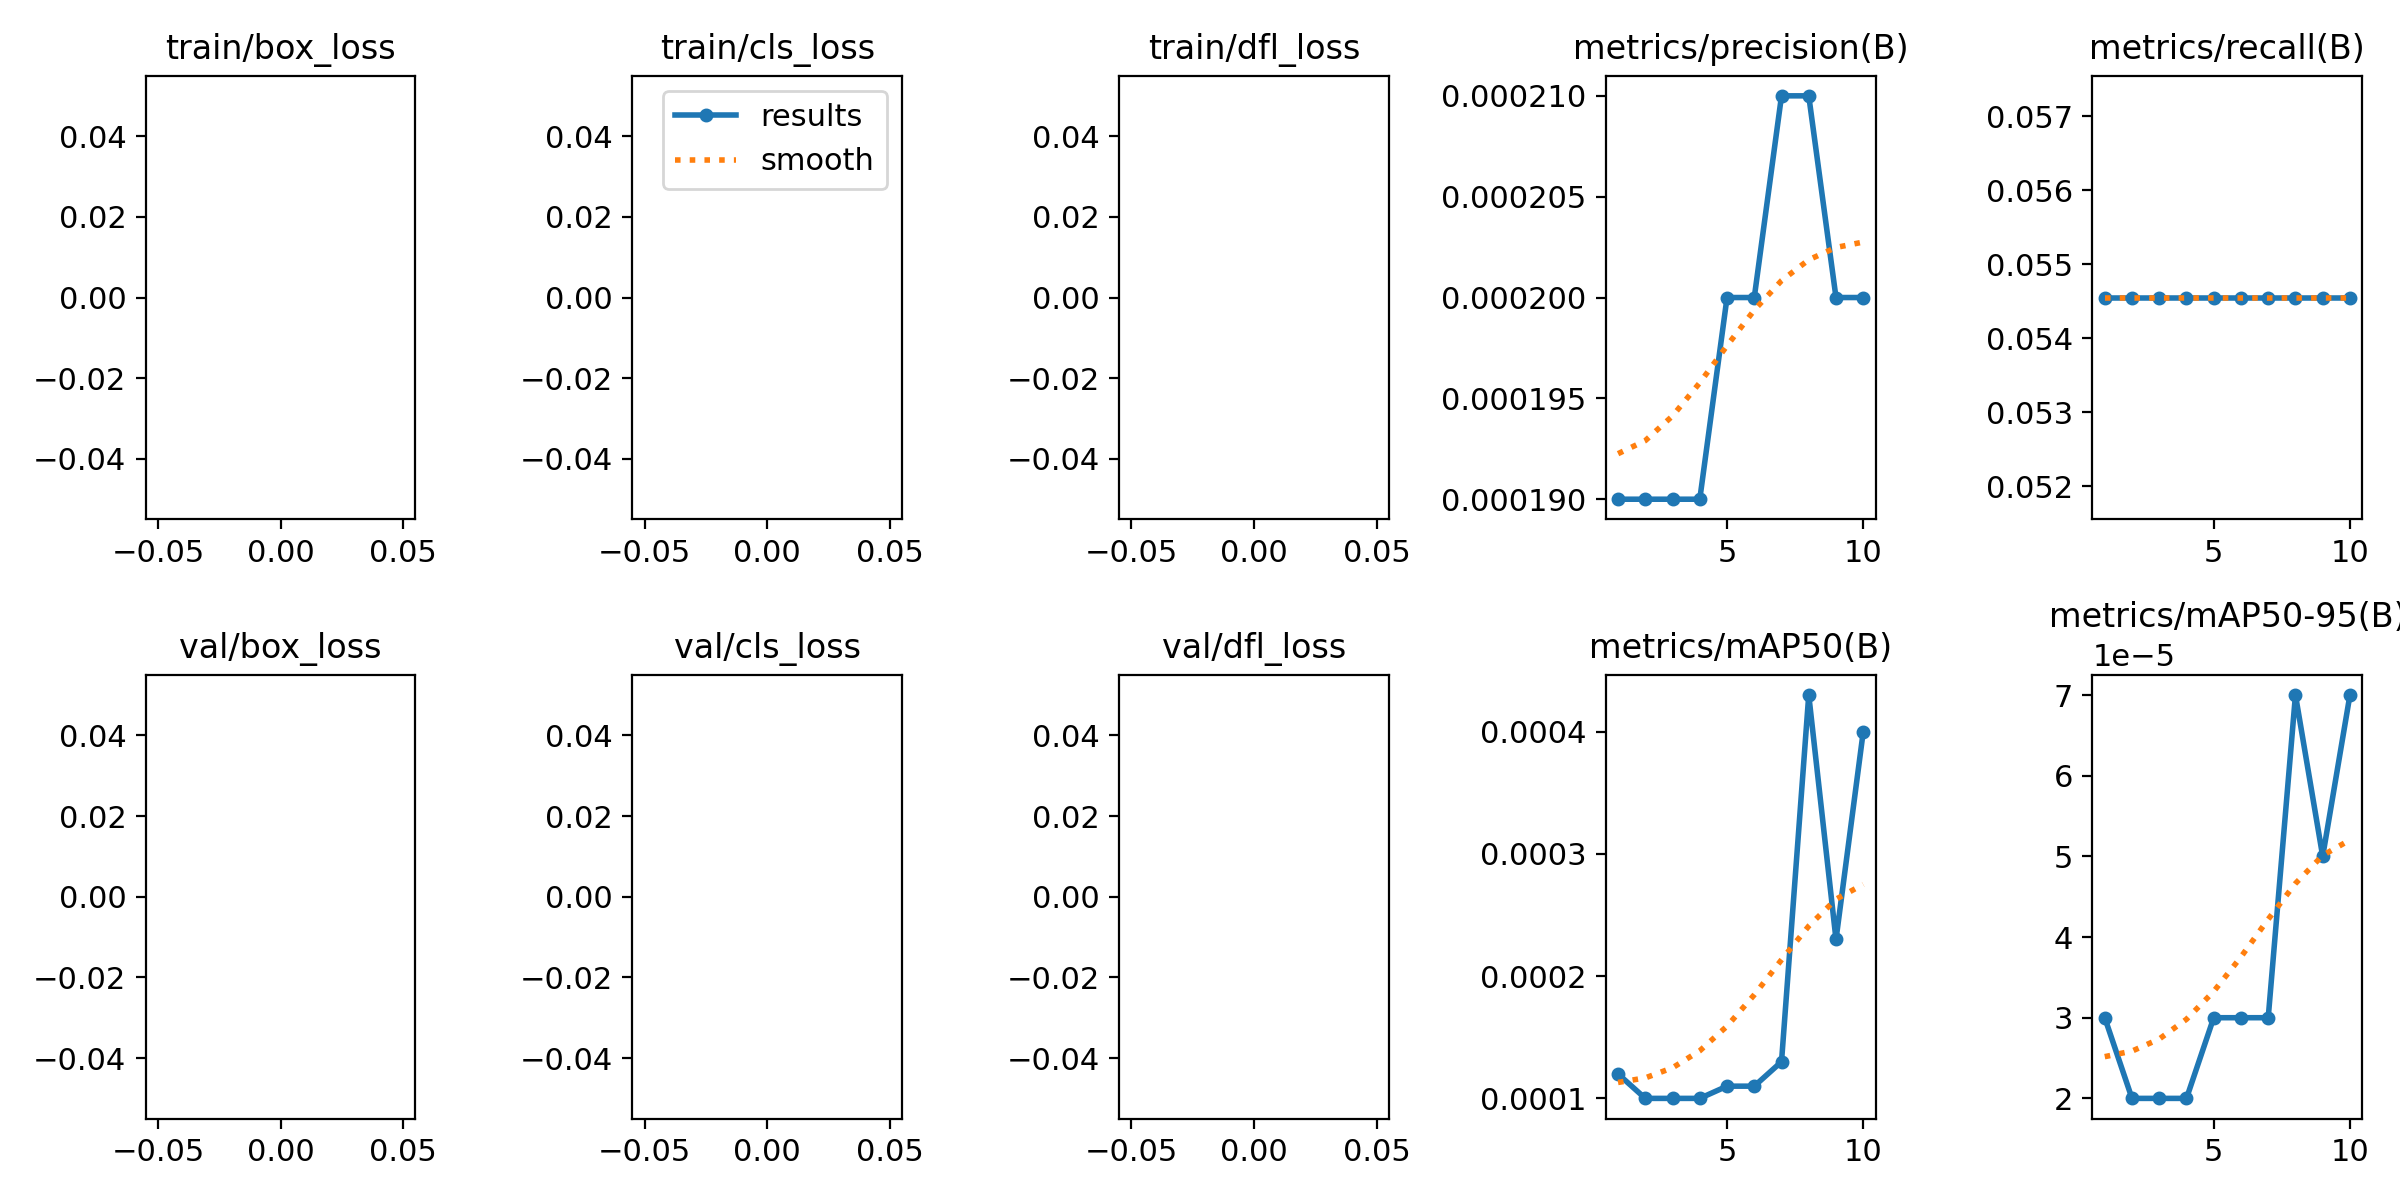

The table this chart was drawn from, first rows:
epoch, train/box_loss, train/cls_loss, train/dfl_loss, metrics/precision(B), metrics/recall(B), metrics/mAP50(B), metrics/mAP50-95(B), val/box_loss, val/cls_loss, val/dfl_loss, lr/pg0, lr/pg1, lr/pg2
1, nan, nan, nan, 0.00019, 0.05455, 0.00012, 3e-05, nan, nan, nan, 0.00042, 0.00042, 0.00042
2, nan, nan, nan, 0.00019, 0.05455, 0.0001, 2e-05, nan, nan, nan, 0.0007749, 0.0007749, 0.0007749
3, nan, nan, nan, 0.00019, 0.05455, 0.0001, 2e-05, nan, nan, nan, 0.001043, 0.001043, 0.001043
4, nan, nan, nan, 0.00019, 0.05455, 0.0001, 2e-05, nan, nan, nan, 0.001223, 0.001223, 0.001223
5, nan, nan, nan, 0.0002, 0.05455, 0.00011, 3e-05, nan, nan, nan, 0.001208, 0.001208, 0.001208
6, nan, nan, nan, 0.0002, 0.05455, 0.00011, 3e-05, nan, nan, nan, 0.001208, 0.001208, 0.001208
7, nan, nan, nan, 0.00021, 0.05455, 0.00013, 3e-05, nan, nan, nan, 0.00101, 0.00101, 0.00101
8, nan, nan, nan, 0.00021, 0.05455, 0.00043, 7e-05, nan, nan, nan, 0.000812, 0.000812, 0.000812
9, nan, nan, nan, 0.0002, 0.05455, 0.00023, 5e-05, nan, nan, nan, 0.000614, 0.000614, 0.000614
10, nan, nan, nan, 0.0002, 0.05455, 0.0004, 7e-05, nan, nan, nan, 0.000416, 0.000416, 0.000416
